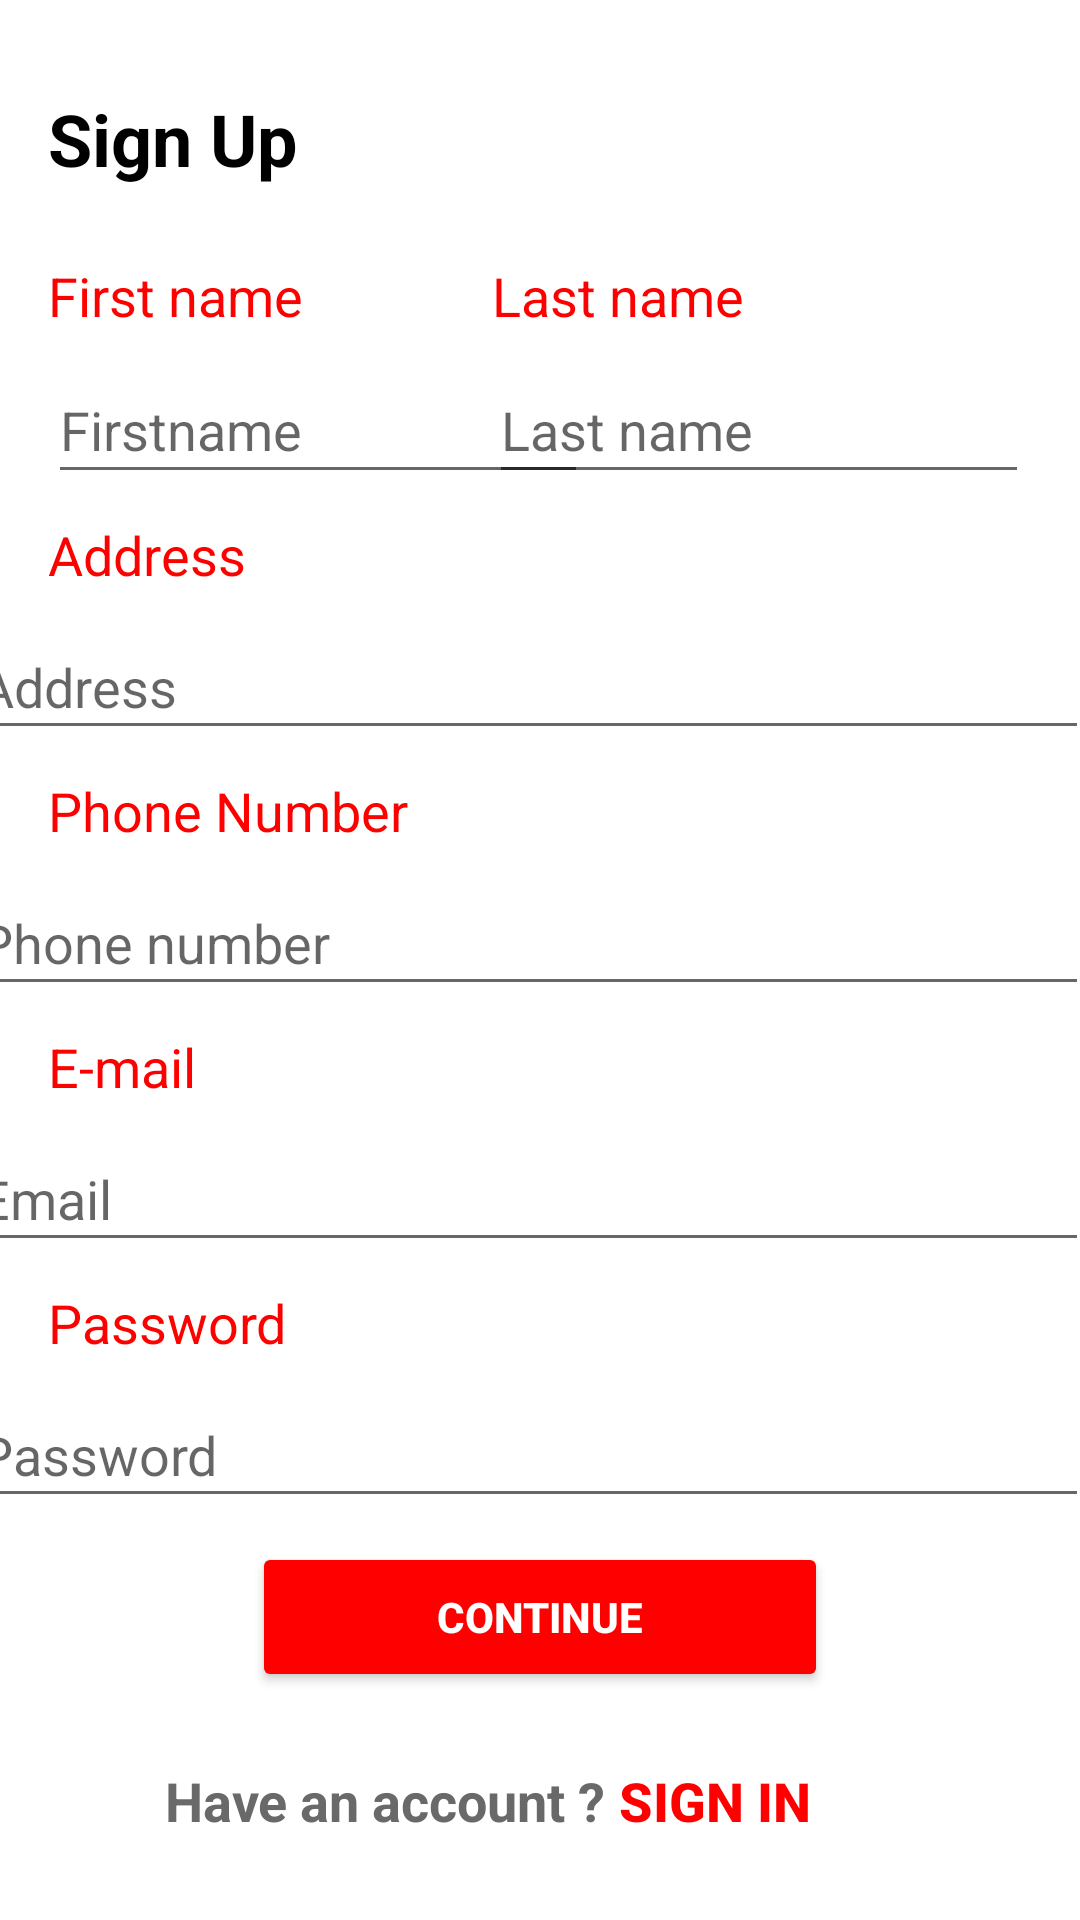

Write the Android layout XML for this screen, with the resource values it uses.
<!-- AndroidManifest.xml: application theme Theme.QualityReads -->
<!-- res/layout/activity_sign_up.xml -->
<?xml version="1.0" encoding="utf-8"?>
<androidx.constraintlayout.widget.ConstraintLayout xmlns:android="http://schemas.android.com/apk/res/android"
    xmlns:app="http://schemas.android.com/apk/res-auto"
    xmlns:tools="http://schemas.android.com/tools"
    android:layout_width="match_parent"
    android:layout_height="match_parent"
    tools:context=".SignUp">

    <Button
        android:id="@+id/signInBtnSignUp"
        android:layout_width="147dp"
        android:layout_height="42dp"
        android:layout_marginEnd="48dp"
        android:background="?android:attr/selectableItemBackground"
        android:text="@string/signInBtn"
        android:textColor="#FF0000"
        android:textSize="18sp"
        android:textStyle="bold"
        app:layout_constraintBaseline_toBaselineOf="@+id/textView13"
        app:layout_constraintEnd_toEndOf="parent" />

    <TextView
        android:id="@+id/textView13"
        android:layout_width="wrap_content"
        android:layout_height="wrap_content"
        android:layout_marginStart="55dp"
        android:layout_marginTop="24dp"
        android:text="@string/haveAnAcctLbl"
        android:textColor="#696969"
        android:textSize="18sp"
        android:textStyle="bold"
        app:layout_constraintStart_toStartOf="parent"
        app:layout_constraintTop_toBottomOf="@+id/continueBtn" />

    <Button
        android:id="@+id/continueBtn"
        android:layout_width="192dp"
        android:layout_height="50dp"
        android:layout_marginTop="8dp"
        android:text="@string/continueBtn"
        android:textColor="#FFFFFF"
        android:textStyle="bold"
        app:backgroundTint="#FF0000"
        app:layout_constraintEnd_toEndOf="parent"
        app:layout_constraintHorizontal_bias="0.5"
        app:layout_constraintStart_toStartOf="parent"
        app:layout_constraintTop_toBottomOf="@+id/passwordEdtSignUp" />

    <TextView
        android:id="@+id/textView7"
        android:layout_width="wrap_content"
        android:layout_height="wrap_content"
        android:layout_marginStart="16dp"
        android:layout_marginTop="24dp"
        android:text="@string/firstNameLbl"
        android:textColor="#FF0000"
        android:textSize="18sp"
        app:layout_constraintStart_toStartOf="parent"
        app:layout_constraintTop_toBottomOf="@+id/textView6" />

    <TextView
        android:id="@+id/textView9"
        android:layout_width="wrap_content"
        android:layout_height="wrap_content"
        android:layout_marginStart="16dp"
        android:layout_marginTop="8dp"
        android:text="@string/addressLbl"
        android:textColor="#FF0000"
        android:textSize="18sp"
        app:layout_constraintStart_toStartOf="parent"
        app:layout_constraintTop_toBottomOf="@+id/firstNameEdt" />

    <TextView
        android:id="@+id/textView10"
        android:layout_width="wrap_content"
        android:layout_height="wrap_content"
        android:layout_marginStart="16dp"
        android:layout_marginTop="8dp"
        android:text="@string/phoneNumberLbl"
        android:textColor="#FF0000"
        android:textSize="18sp"
        app:layout_constraintStart_toStartOf="parent"
        app:layout_constraintTop_toBottomOf="@+id/addressEdt" />

    <TextView
        android:id="@+id/textView11"
        android:layout_width="wrap_content"
        android:layout_height="wrap_content"
        android:layout_marginStart="16dp"
        android:layout_marginTop="8dp"
        android:text="@string/emailLbl"
        android:textColor="#FF0000"
        android:textSize="18sp"
        app:layout_constraintStart_toStartOf="parent"
        app:layout_constraintTop_toBottomOf="@+id/phoneNumberEdt" />

    <TextView
        android:id="@+id/textView12"
        android:layout_width="wrap_content"
        android:layout_height="wrap_content"
        android:layout_marginStart="16dp"
        android:layout_marginTop="8dp"
        android:text="@string/passwordLbl"
        android:textColor="#FF0000"
        android:textSize="18sp"
        app:layout_constraintStart_toStartOf="parent"
        app:layout_constraintTop_toBottomOf="@+id/emailEdtSignUp" />

    <TextView
        android:id="@+id/textView8"
        android:layout_width="wrap_content"
        android:layout_height="wrap_content"
        android:layout_marginEnd="112dp"
        android:text="@string/lastNameLbl"
        android:textColor="#FF0000"
        android:textSize="18sp"
        app:layout_constraintBaseline_toBaselineOf="@+id/textView7"
        app:layout_constraintEnd_toEndOf="parent" />

    <TextView
        android:id="@+id/textView6"
        android:layout_width="wrap_content"
        android:layout_height="wrap_content"
        android:layout_marginStart="16dp"
        android:layout_marginTop="30dp"
        android:text="@string/signUpTitle"
        android:textColor="#000000"
        android:textSize="24sp"
        android:textStyle="bold"
        app:layout_constraintEnd_toEndOf="parent"
        app:layout_constraintHorizontal_bias="0.0"
        app:layout_constraintStart_toStartOf="parent"
        app:layout_constraintTop_toTopOf="parent" />

    <EditText
        android:id="@+id/firstNameEdt"
        android:layout_width="180dp"
        android:layout_height="46dp"
        android:layout_marginStart="16dp"
        android:layout_marginTop="8dp"
        android:ems="10"
        android:hint="Firstname"
        android:inputType="textPersonName"
        android:text="@string/firstNameEdt"
        android:textColor="#000000"
        app:layout_constraintStart_toStartOf="parent"
        app:layout_constraintTop_toBottomOf="@+id/textView7" />

    <EditText
        android:id="@+id/lastNameEdt"
        android:layout_width="180dp"
        android:layout_height="46dp"
        android:layout_marginEnd="17dp"
        android:ems="10"
        android:hint="Last name"
        android:inputType="textPersonName"
        android:text="@string/lastNameEdt"
        android:textColor="#000000"
        app:layout_constraintBaseline_toBaselineOf="@+id/firstNameEdt"
        app:layout_constraintEnd_toEndOf="parent" />

    <EditText
        android:id="@+id/addressEdt"
        android:layout_width="374dp"
        android:layout_height="45dp"
        android:layout_marginStart="16dp"
        android:layout_marginTop="8dp"
        android:layout_marginEnd="16dp"
        android:ems="10"
        android:hint="Address"
        android:inputType="textPersonName"
        android:text="@string/addressEdt"
        android:textColor="#000000"
        app:layout_constraintEnd_toEndOf="parent"
        app:layout_constraintHorizontal_bias="0.6"
        app:layout_constraintStart_toStartOf="parent"
        app:layout_constraintTop_toBottomOf="@+id/textView9" />

    <EditText
        android:id="@+id/passwordEdtSignUp"
        android:layout_width="374dp"
        android:layout_height="45dp"
        android:layout_marginStart="16dp"
        android:layout_marginTop="8dp"
        android:layout_marginEnd="16dp"
        android:ems="10"
        android:hint="Password"
        android:inputType="textPassword"
        android:text="@string/passwordEdt"
        android:textColor="#000000"
        app:layout_constraintEnd_toEndOf="parent"
        app:layout_constraintHorizontal_bias="0.6"
        app:layout_constraintStart_toStartOf="parent"
        app:layout_constraintTop_toBottomOf="@+id/textView12" />

    <EditText
        android:id="@+id/phoneNumberEdt"
        android:layout_width="374dp"
        android:layout_height="45dp"
        android:layout_marginStart="16dp"
        android:layout_marginTop="8dp"
        android:layout_marginEnd="16dp"
        android:ems="10"
        android:hint="Phone number"
        android:inputType="phone"
        android:text="@string/phoneNumberEdt"
        android:textColor="#000000"
        app:layout_constraintEnd_toEndOf="parent"
        app:layout_constraintHorizontal_bias="0.6"
        app:layout_constraintStart_toStartOf="parent"
        app:layout_constraintTop_toBottomOf="@+id/textView10" />

    <EditText
        android:id="@+id/emailEdtSignUp"
        android:layout_width="374dp"
        android:layout_height="45dp"
        android:layout_marginStart="16dp"
        android:layout_marginTop="8dp"
        android:layout_marginEnd="16dp"
        android:ems="10"
        android:hint="Email"
        android:inputType="textEmailAddress"
        android:text="@string/emailEdt"
        android:textColor="#000000"
        app:layout_constraintEnd_toEndOf="parent"
        app:layout_constraintHorizontal_bias="0.6"
        app:layout_constraintStart_toStartOf="parent"
        app:layout_constraintTop_toBottomOf="@+id/textView11" />

</androidx.constraintlayout.widget.ConstraintLayout>
<!-- resources referenced by this layout -->
<resources>
  <string name="addressEdt" />
  <string name="addressLbl">Address</string>
  <string name="continueBtn">Continue</string>
  <string name="emailEdt" />
  <string name="emailLbl">E-mail</string>
  <string name="firstNameEdt" />
  <string name="firstNameLbl">First name</string>
  <string name="haveAnAcctLbl">Have an account ?</string>
  <string name="lastNameEdt" />
  <string name="lastNameLbl">Last name</string>
  <string name="passwordEdt" />
  <string name="passwordLbl">Password</string>
  <string name="phoneNumberEdt" />
  <string name="phoneNumberLbl">Phone Number</string>
  <string name="signInBtn">SIGN IN</string>
  <string name="signUpTitle">Sign Up</string>
  <style name="Theme.QualityReads" parent="Theme.MaterialComponents.DayNight.NoActionBar">
          
          <item name="colorPrimary">@color/navBtnColor</item>
          <item name="colorPrimaryVariant">@color/purple_700</item>
          <item name="colorOnPrimary">@color/white</item>
          
          <item name="colorSecondary">@color/teal_200</item>
          <item name="colorSecondaryVariant">@color/teal_700</item>
          <item name="colorOnSecondary">@color/black</item>
          
          <item name="android:statusBarColor" tools:targetApi="l">?attr/colorPrimaryVariant</item>
          
      </style>
  <color name="navBtnColor">#FF3030</color>
  <color name="purple_700">#FF3700B3</color>
  <color name="white">#FFFFFFFF</color>
  <color name="teal_200">#FF03DAC5</color>
  <color name="teal_700">#FF018786</color>
  <color name="black">#FF000000</color>
</resources>
